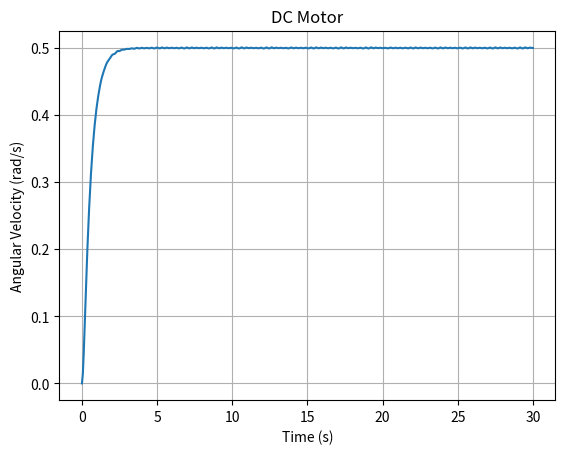

Reproduce this figure in Python.
import numpy as np
from scipy.integrate import solve_ivp
import matplotlib.pyplot as plt

def dc_motor(t, y, J, b, K_t, K_e, L, R, V):
    theta, omega, i = y
    dtheta_dt = omega
    domega_dt = (K_t * i - b * omega) / J
    di_dt = (V(t) - R * i - K_e * omega) / L
    return [dtheta_dt, domega_dt, di_dt]

J, b, K_t, K_e = 0.01, 0.1, 0.01, 0.01
L, R = 0.5, 1.0
V = lambda t: 5.0  # 恒定電壓 5V

y0 = [0, 0, 0]  # 初始角度, 角速度, 電流
t_span = (0, 30)
t_eval = np.linspace(0, 30, 500)
sol = solve_ivp(dc_motor, t_span, y0, args=(J, b, K_t, K_e, L, R, V), t_eval=t_eval)

plt.plot(sol.t, sol.y[1])
plt.xlabel("Time (s)")
plt.ylabel("Angular Velocity (rad/s)")
plt.title("DC Motor")
plt.grid()
plt.show()
